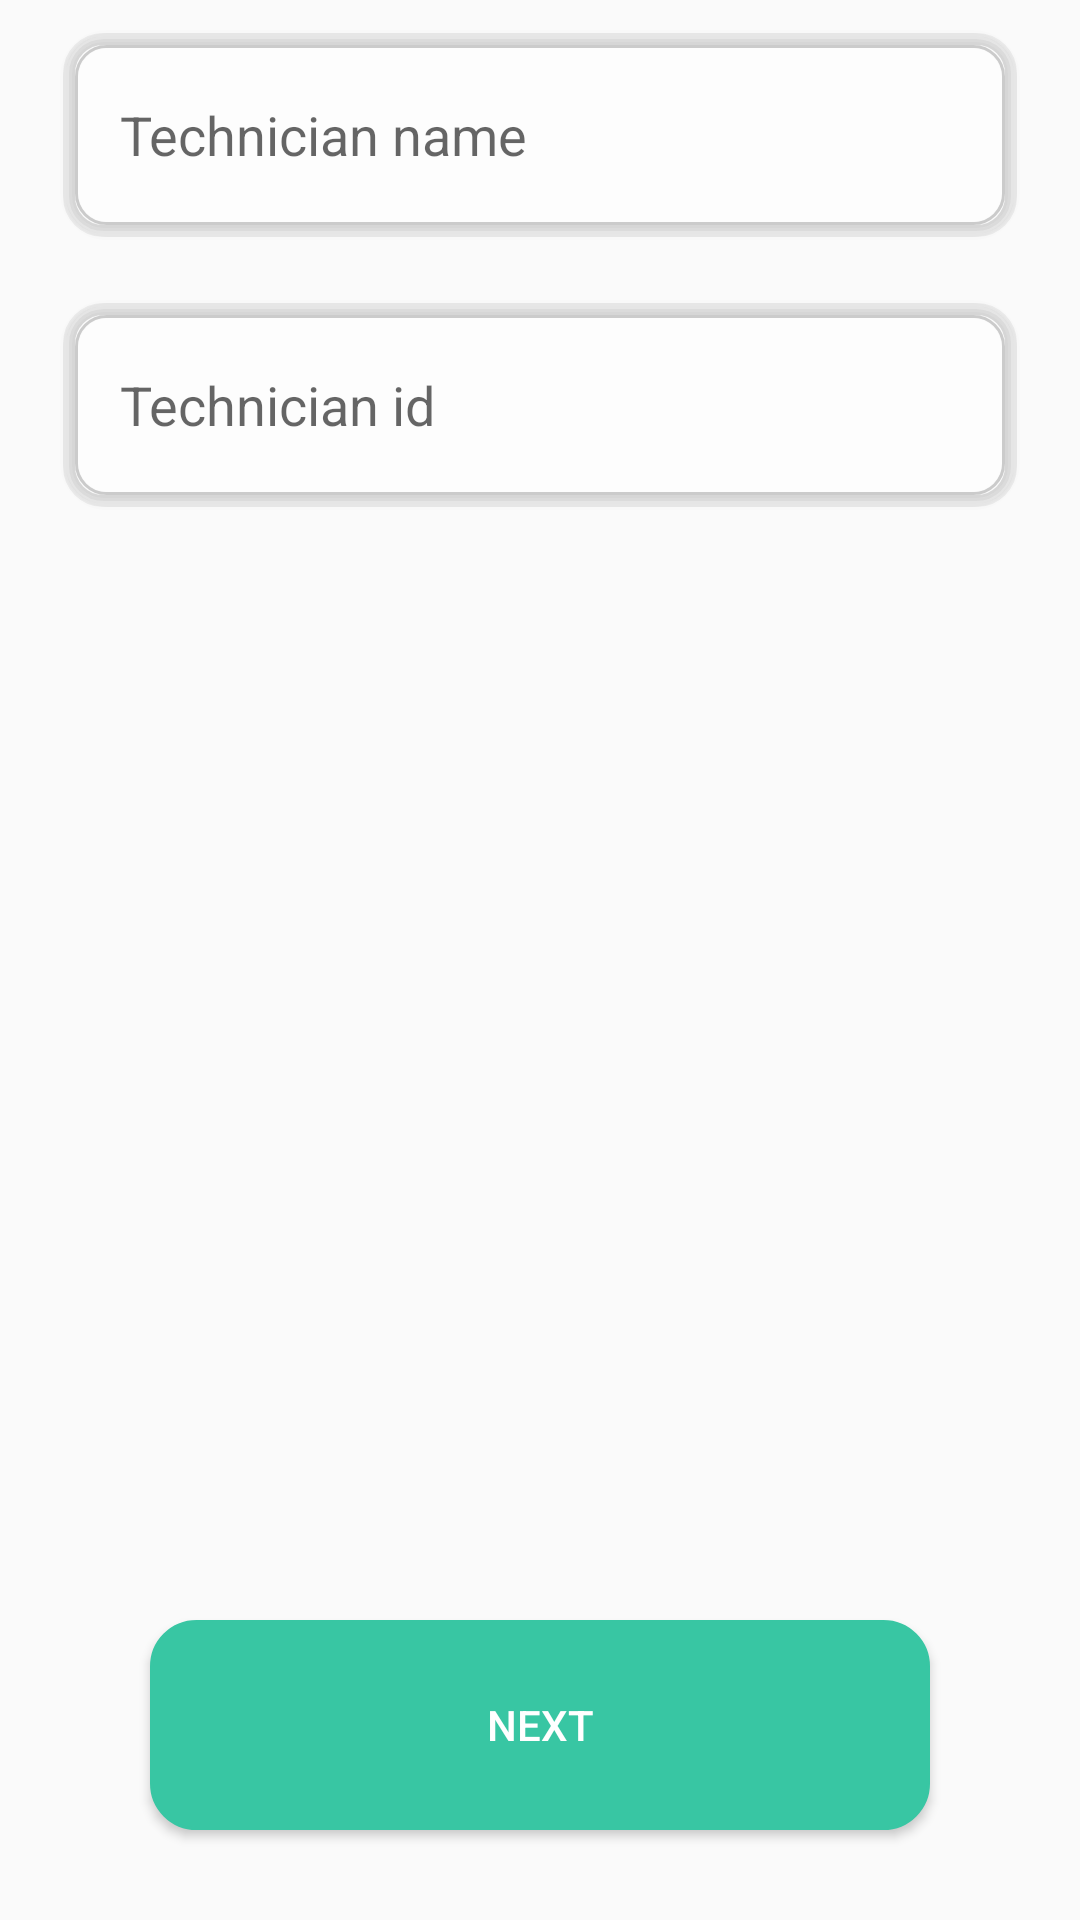

Produce the Android XML layout that renders to this screen, including the resource entries it uses.
<!-- AndroidManifest.xml: application theme Theme.EquipmentHealth -->
<!-- res/layout/activity_tech_form.xml -->
<?xml version="1.0" encoding="utf-8"?>
<androidx.constraintlayout.widget.ConstraintLayout xmlns:android="http://schemas.android.com/apk/res/android"
    xmlns:app="http://schemas.android.com/apk/res-auto"
    xmlns:tools="http://schemas.android.com/tools"
    android:layout_width="match_parent"
    android:layout_height="match_parent"
    tools:context=".Home">

    <RelativeLayout
        android:layout_width="match_parent"
        android:layout_height="match_parent"
        android:orientation="vertical">

        <EditText
            android:id="@+id/techname"
            android:layout_width="match_parent"
            android:layout_height="70dp"
            android:layout_marginHorizontal="20dp"
            android:layout_marginVertical="10dp"
            android:layout_marginTop="100dp"
            android:background="@drawable/backgroundfields"
            android:hint="Technician name"
            android:paddingLeft="20dp"
            android:textColor="@color/black" />

        <EditText
            android:id="@+id/tecid"
            android:layout_width="match_parent"
            android:layout_height="70dp"
            android:layout_below="@id/techname"
            android:layout_marginHorizontal="20dp"
            android:layout_marginVertical="10dp"
            android:background="@drawable/backgroundfields"
            android:hint="Technician id"
            android:paddingLeft="20dp"
            android:textColor="@color/black" />

        <Button
            android:id="@+id/signUpButton"
            android:layout_width="match_parent"
            android:layout_height="70dp"
            android:layout_alignParentBottom="true"
            android:layout_marginLeft="50dp"
            android:layout_marginRight="50dp"
            android:layout_marginBottom="30dp"
            android:background="@drawable/mybutton"
            android:backgroundTint="#38C6A3"
            android:text="Next"
            android:textColor="@color/white" />
    </RelativeLayout>

</androidx.constraintlayout.widget.ConstraintLayout>
<!-- resources referenced by this layout -->
<resources>
  <color name="black">#FF000000</color>
  <color name="white">#FFFFFFFF</color>
  <!-- drawable backgroundfields: vector/xml drawable (drawable, 2157 chars, omitted) -->
  <!-- drawable mybutton (drawable) -->
  <?xml version="1.0" encoding="utf-8"?>
  
  <selector xmlns:android="http://schemas.android.com/apk/res/android" >
      <item >
          <shape android:shape="rectangle"  >
              <corners android:radius="15dp" />
              <stroke android:width="1dip" android:color="@color/main" />
              <solid android:color="@color/sphome"/>
          </shape>
      </item>
  </selector>
  <style name="Theme.EquipmentHealth" parent="Theme.AppCompat.DayNight" />
  <color name="main">#33FFCC</color>
  <color name="sphome">#FFB5DD</color>
</resources>
